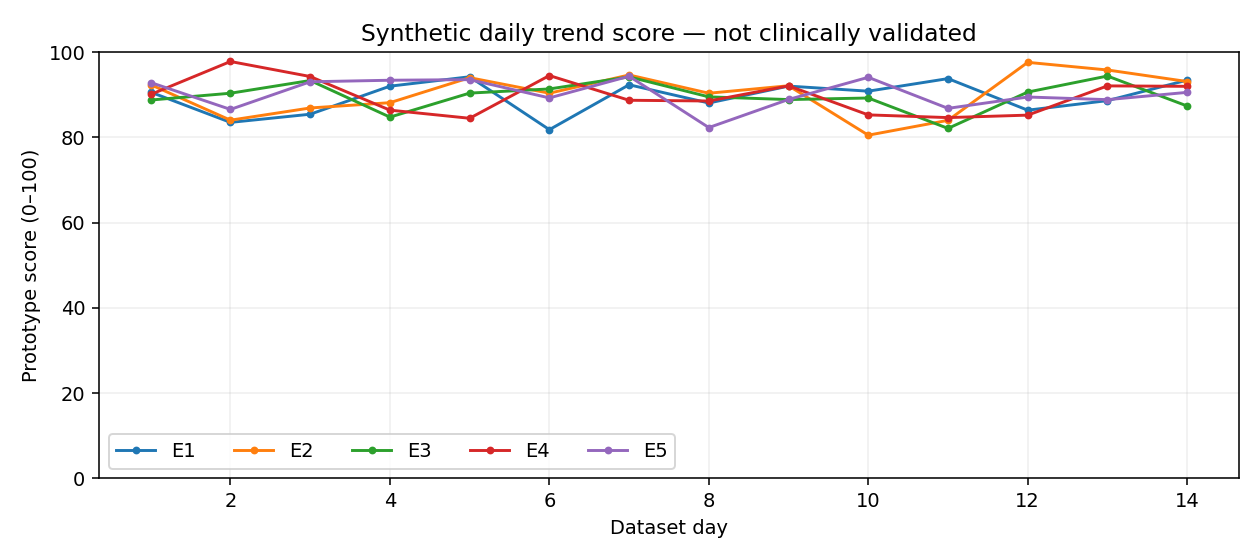

The file beside this chart, header and first rows:
person_id, day, score
E1, 1, 90.64
E1, 2, 83.55
E1, 3, 85.46
E1, 4, 92.04
E1, 5, 94.25
E1, 6, 81.84
E1, 7, 92.38
E1, 8, 88.09
E1, 9, 92.06
E1, 10, 90.87
E1, 11, 93.82
E1, 12, 86.41
E1, 13, 88.65
E1, 14, 93.46
E2, 1, 92.39
E2, 2, 84.06
E2, 3, 86.93
E2, 4, 88.17
E2, 5, 94.04
E2, 6, 90.39
E2, 7, 94.67
E2, 8, 90.39
E2, 9, 92.14
E2, 10, 80.54
E2, 11, 84.03
E2, 12, 97.63
E2, 13, 95.84
E2, 14, 93.13
E3, 1, 88.79
E3, 2, 90.39
E3, 3, 93.37
E3, 4, 84.79
E3, 5, 90.42
E3, 6, 91.39
E3, 7, 94.23
E3, 8, 89.53
E3, 9, 88.9
E3, 10, 89.27
E3, 11, 82.13
E3, 12, 90.66
E3, 13, 94.42
E3, 14, 87.39
E4, 1, 90.11
E4, 2, 97.83
E4, 3, 94.31
E4, 4, 86.42
E4, 5, 84.51
E4, 6, 94.54
E4, 7, 88.74
E4, 8, 88.57
E4, 9, 92.12
E4, 10, 85.3
E4, 11, 84.67
E4, 12, 85.25
E4, 13, 92.11
E4, 14, 92.01
E5, 1, 92.9
E5, 2, 86.59
E5, 3, 93.07
E5, 4, 93.44
... 10 more rows
